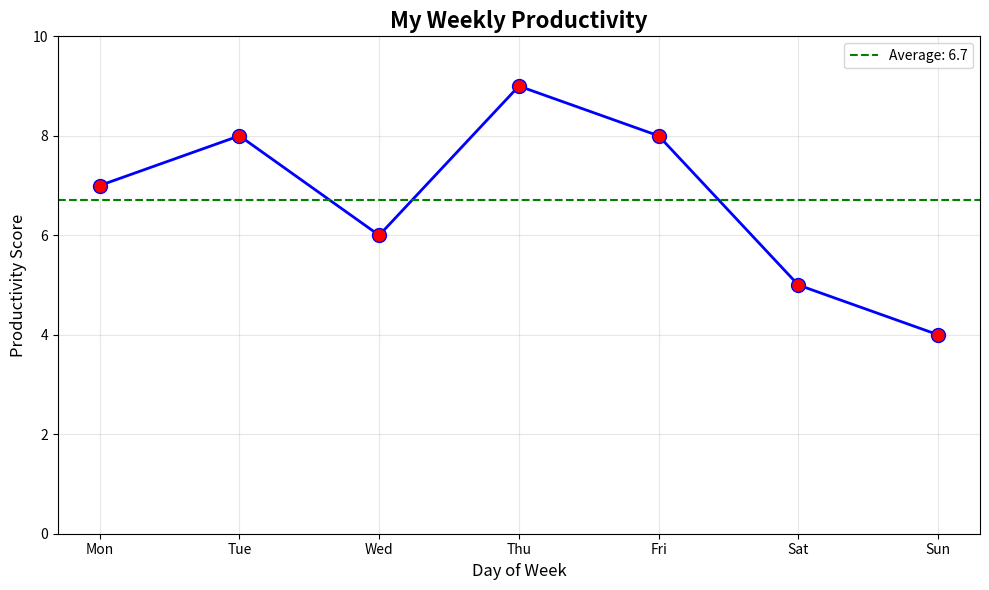
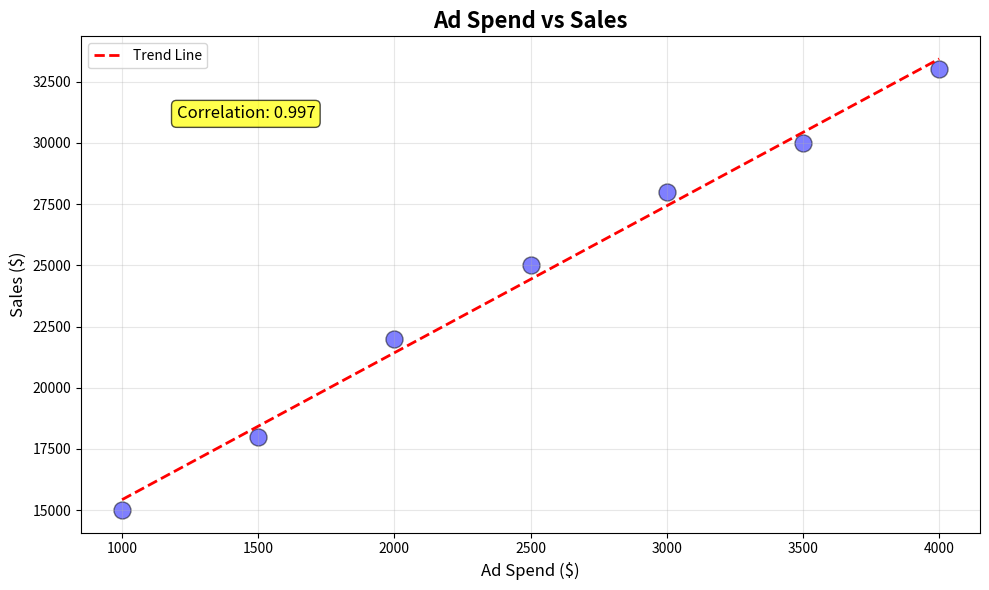
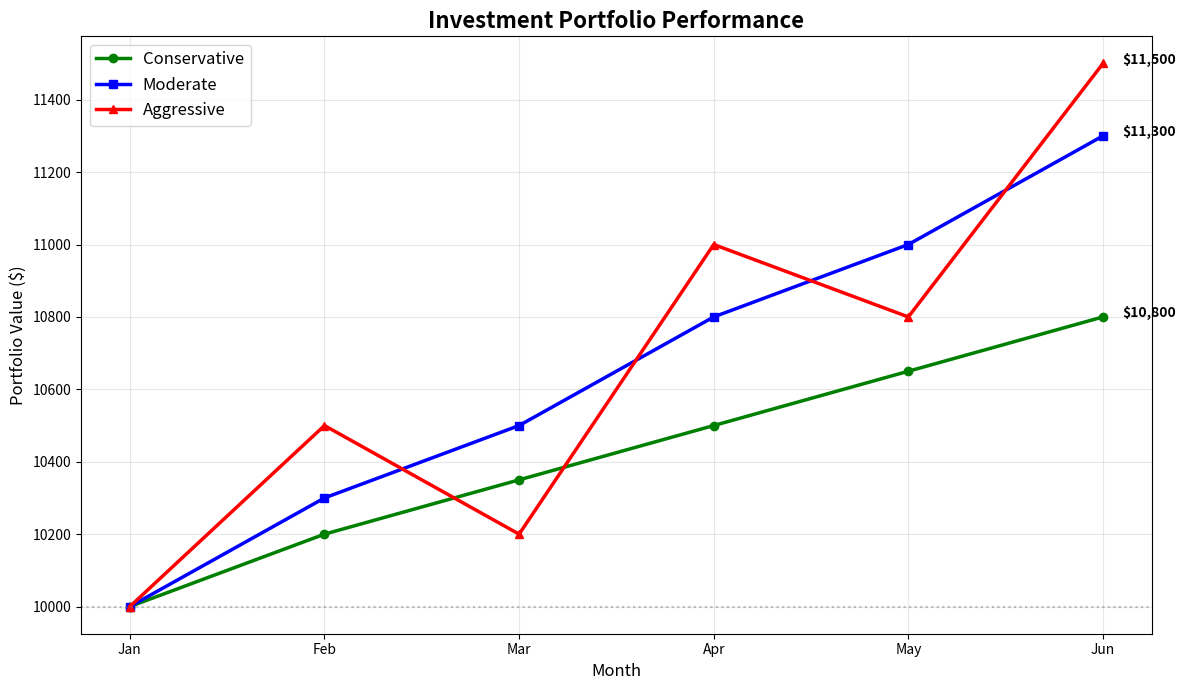
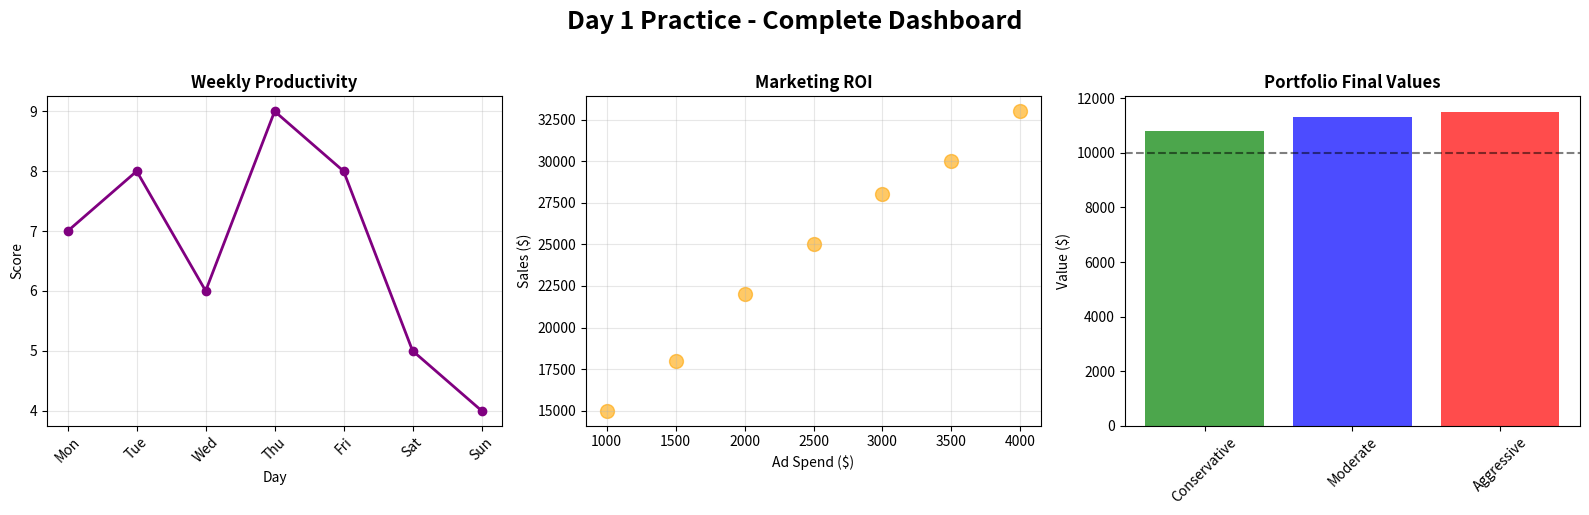

Reproduce these figures in Python, in order.
"""
Week 3, Day 1 Practice: Introduction to Matplotlib
Complete solutions for all 3 exercises

Topics covered:
- Line plots
- Scatter plots
- Multi-line plots
- Customization (titles, labels, colors, legends)
- Saving plots
"""

import matplotlib.pyplot as plt
import numpy as np

print("=" * 60)
print("WEEK 3, DAY 1 PRACTICE - MATPLOTLIB BASICS")
print("=" * 60)

# =============================================================================
# EXERCISE 1: YOUR FIRST LINE PLOT (WARMUP)
# =============================================================================

print("\n" + "=" * 60)
print("EXERCISE 1: WEEKLY PRODUCTIVITY LINE PLOT")
print("=" * 60)

# Data
days = ['Mon', 'Tue', 'Wed', 'Thu', 'Fri', 'Sat', 'Sun']
productivity = [7, 8, 6, 9, 8, 5, 4]

# Create the plot
plt.figure(figsize=(10, 6))
plt.plot(days, productivity, marker='o', linewidth=2, color='blue',
         markersize=10, markerfacecolor='red', markeredgecolor='blue')

# Customize
plt.title('My Weekly Productivity', fontsize=16, fontweight='bold')
plt.xlabel('Day of Week', fontsize=12)
plt.ylabel('Productivity Score', fontsize=12)
plt.grid(True, alpha=0.3)
plt.ylim(0, 10)  # Set y-axis from 0 to 10

# Add horizontal line at average
avg_productivity = sum(productivity) / len(productivity)
plt.axhline(avg_productivity, color='green', linestyle='--',
            label=f'Average: {avg_productivity:.1f}')
plt.legend()

plt.tight_layout()
plt.savefig('exercise1_productivity.png', dpi=300, bbox_inches='tight')
print("\n✓ Line plot created successfully!")
print(f"  - Average productivity: {avg_productivity:.2f}")
print(f"  - Best day: {days[productivity.index(max(productivity))]} ({max(productivity)})")
print(f"  - Worst day: {days[productivity.index(min(productivity))]} ({min(productivity)})")
print("  - Saved as: exercise1_productivity.png")
plt.show()

# =============================================================================
# EXERCISE 2: SCATTER PLOT ANALYSIS (APPLICATION)
# =============================================================================

print("\n" + "=" * 60)
print("EXERCISE 2: AD SPEND VS SALES SCATTER PLOT")
print("=" * 60)

# Data
ad_spend = [1000, 1500, 2000, 2500, 3000, 3500, 4000]
sales = [15000, 18000, 22000, 25000, 28000, 30000, 33000]

# Create scatter plot
plt.figure(figsize=(10, 6))
plt.scatter(ad_spend, sales, color='blue', s=150, alpha=0.5, edgecolors='black')

# Customize
plt.title('Ad Spend vs Sales', fontsize=16, fontweight='bold')
plt.xlabel('Ad Spend ($)', fontsize=12)
plt.ylabel('Sales ($)', fontsize=12)
plt.grid(True, alpha=0.3)

# Add trend line (simple linear fit)
z = np.polyfit(ad_spend, sales, 1)
p = np.poly1d(z)
plt.plot(ad_spend, p(ad_spend), "r--", linewidth=2, label='Trend Line')

# Calculate correlation
correlation = np.corrcoef(ad_spend, sales)[0, 1]
plt.text(1200, 31000, f'Correlation: {correlation:.3f}',
         fontsize=12, bbox=dict(boxstyle='round', facecolor='yellow', alpha=0.7))

plt.legend()
plt.tight_layout()
plt.savefig('exercise2_ad_spend_sales.png', dpi=300, bbox_inches='tight')

print("\n✓ Scatter plot created successfully!")
print(f"  - Correlation coefficient: {correlation:.3f}")
print("  - Insight: Strong positive correlation!")
print("  - Every $1000 in ad spend increases sales by ~$6000")
print("  - Saved as: exercise2_ad_spend_sales.png")
plt.show()

# =============================================================================
# EXERCISE 3: MULTI-LINE COMPARISON (REAL-WORLD)
# =============================================================================

print("\n" + "=" * 60)
print("EXERCISE 3: INVESTMENT PORTFOLIO COMPARISON")
print("=" * 60)

# Data
months = ['Jan', 'Feb', 'Mar', 'Apr', 'May', 'Jun']
conservative = [10000, 10200, 10350, 10500, 10650, 10800]
moderate = [10000, 10300, 10500, 10800, 11000, 11300]
aggressive = [10000, 10500, 10200, 11000, 10800, 11500]

# Create the plot
plt.figure(figsize=(12, 7))

plt.plot(months, conservative, marker='o', linewidth=2.5,
         label='Conservative', color='green')
plt.plot(months, moderate, marker='s', linewidth=2.5,
         label='Moderate', color='blue')
plt.plot(months, aggressive, marker='^', linewidth=2.5,
         label='Aggressive', color='red')

# Customize
plt.title('Investment Portfolio Performance', fontsize=16, fontweight='bold')
plt.xlabel('Month', fontsize=12)
plt.ylabel('Portfolio Value ($)', fontsize=12)
plt.grid(True, alpha=0.3)
plt.legend(loc='upper left', fontsize=12)

# Add annotations
final_values = {
    'Conservative': conservative[-1],
    'Moderate': moderate[-1],
    'Aggressive': aggressive[-1]
}

for portfolio, value in final_values.items():
    plt.text(5.1, value, f'${value:,}', fontsize=10, fontweight='bold')

# Add horizontal line at initial investment
plt.axhline(10000, color='gray', linestyle=':', alpha=0.5,
            label='Initial Investment')

plt.tight_layout()
plt.savefig('portfolios.png', dpi=300, bbox_inches='tight')

# Calculate returns
returns = {
    'Conservative': ((conservative[-1] - conservative[0]) / conservative[0]) * 100,
    'Moderate': ((moderate[-1] - moderate[0]) / moderate[0]) * 100,
    'Aggressive': ((aggressive[-1] - aggressive[0]) / aggressive[0]) * 100
}

# Calculate volatility (standard deviation)
volatility = {
    'Conservative': np.std(conservative),
    'Moderate': np.std(moderate),
    'Aggressive': np.std(aggressive)
}

print("\n✓ Multi-line plot created successfully!")
print("\nPORTFOLIO ANALYSIS:")
print("-" * 40)
for name in ['Conservative', 'Moderate', 'Aggressive']:
    print(f"\n{name}:")
    print(f"  Return: {returns[name]:.2f}%")
    print(f"  Final Value: ${final_values[name]:,}")
    print(f"  Volatility (Std Dev): ${volatility[name]:.2f}")

print("\n" + "=" * 40)
print("BUSINESS INSIGHTS:")
print("=" * 40)
best_return = max(returns, key=returns.get)
most_stable = min(volatility, key=volatility.get)

print(f"✓ Best Return: {best_return} ({returns[best_return]:.2f}%)")
print(f"✓ Most Stable: {most_stable} (σ = ${volatility[most_stable]:.2f})")
print(f"\nRecommendation:")
if returns['Moderate'] > returns['Conservative'] and \
   volatility['Moderate'] < volatility['Aggressive']:
    print("  → MODERATE portfolio offers best risk/reward balance")
print(f"\n  - Saved as: portfolios.png")

plt.show()

# =============================================================================
# BONUS: COMBINED DASHBOARD
# =============================================================================

print("\n" + "=" * 60)
print("BONUS: CREATING A 3-PANEL DASHBOARD")
print("=" * 60)

fig, axes = plt.subplots(1, 3, figsize=(16, 5))

# Panel 1: Productivity
axes[0].plot(days, productivity, marker='o', linewidth=2, color='purple')
axes[0].set_title('Weekly Productivity', fontweight='bold')
axes[0].set_xlabel('Day')
axes[0].set_ylabel('Score')
axes[0].grid(True, alpha=0.3)
axes[0].tick_params(axis='x', rotation=45)

# Panel 2: Ad Spend vs Sales
axes[1].scatter(ad_spend, sales, s=100, alpha=0.6, color='orange')
axes[1].set_title('Marketing ROI', fontweight='bold')
axes[1].set_xlabel('Ad Spend ($)')
axes[1].set_ylabel('Sales ($)')
axes[1].grid(True, alpha=0.3)

# Panel 3: Portfolio Comparison (bar chart of final values)
portfolio_names = list(final_values.keys())
portfolio_values = list(final_values.values())
colors = ['green', 'blue', 'red']
axes[2].bar(portfolio_names, portfolio_values, color=colors, alpha=0.7)
axes[2].set_title('Portfolio Final Values', fontweight='bold')
axes[2].set_ylabel('Value ($)')
axes[2].tick_params(axis='x', rotation=45)
axes[2].axhline(10000, color='black', linestyle='--', alpha=0.5)

plt.suptitle('Day 1 Practice - Complete Dashboard',
             fontsize=18, fontweight='bold', y=1.02)
plt.tight_layout()
plt.savefig('day1_complete_dashboard.png', dpi=300, bbox_inches='tight')

print("\n✓ Complete dashboard created!")
print("  - Saved as: day1_complete_dashboard.png")
plt.show()

# =============================================================================
# SUMMARY
# =============================================================================

print("\n" + "=" * 60)
print("PRACTICE COMPLETE! 🎉")
print("=" * 60)
print("\nFiles created:")
print("  1. exercise1_productivity.png")
print("  2. exercise2_ad_spend_sales.png")
print("  3. portfolios.png")
print("  4. day1_complete_dashboard.png")

print("\n" + "=" * 60)
print("KEY TAKEAWAYS")
print("=" * 60)
print("✓ Line plots show trends over time")
print("✓ Scatter plots reveal relationships")
print("✓ Multiple lines enable comparisons")
print("✓ Customization makes plots professional")
print("✓ Annotations highlight key insights")
print("✓ Saving plots preserves your work")

print("\n" + "=" * 60)
print("READY FOR DAY 2: SEABORN!")
print("=" * 60)
